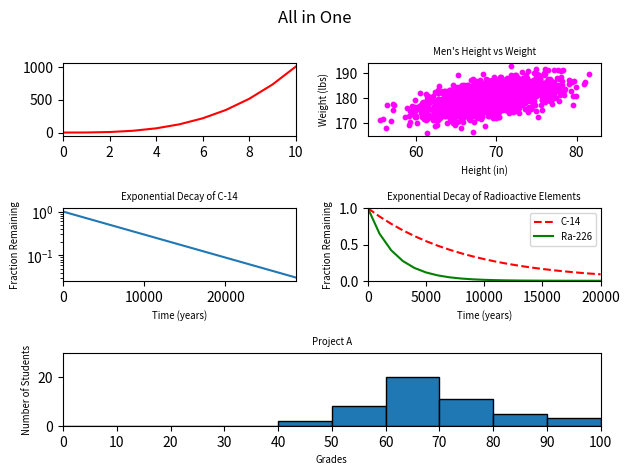

This chart was generated by the following Python code:
#!/usr/bin/env python3
import numpy as np
import matplotlib.pyplot as plt

y0 = np.arange(0, 11) ** 3

mean = [69, 0]
cov = [[15, 8], [8, 15]]
np.random.seed(5)
x1, y1 = np.random.multivariate_normal(mean, cov, 2000).T
y1 += 180

x2 = np.arange(0, 28651, 5730)
r2 = np.log(0.5)
t2 = 5730
y2 = np.exp((r2 / t2) * x2)

x3 = np.arange(0, 21000, 1000)
r3 = np.log(0.5)
t31 = 5730
t32 = 1600
y31 = np.exp((r3 / t31) * x3)
y32 = np.exp((r3 / t32) * x3)

np.random.seed(5)
student_grades = np.random.normal(68, 15, 50)

figure = plt.figure()
figure.suptitle("All in One")

# FIRST GRAPH

# Creates a subplot at a specific location inside a regular grid.
graph1 = plt.subplot2grid(shape=(3, 2), loc=(0, 0))

# Set the limit on the x axis
graph1.set_xlim(0, 10)

# Set at which interval the numbers show up on the x and y axis
graph1.set_xticks(range(0, 11, 2))
graph1.set_yticks(range(0, 1010, 500))

# Draws our graph with the correct color
graph1.plot(y0, color="red")

# SECOND GRAPH

# Creates a subplot at a specific location inside a regular grid.
graph2 = plt.subplot2grid(shape=(3, 2), loc=(0, 1))

# Set labels and titles along with correct font size
graph2.set_xlabel("Height (in)", fontsize="x-small")
graph2.set_ylabel("Weight (lbs)", fontsize="x-small")
graph2.set_title("Men's Height vs Weight", fontsize="x-small")

# Set the limits of the x and y axises
graph2.set_xlim(54, 83)
graph2.set_ylim(165, 194)

# Set at which intervals the numbers show up on the x and y axis
graph2.set_xticks(range(60, 90, 10))
graph2.set_yticks(range(170, 200, 10))

# Draws our graph with the correct color, parameter s stands for size
# of the dots
graph2.scatter(x1, y1, color="magenta", s=10)

# THIRD GRAPH

# Creates a subplot at a specific location inside a regular grid.
graph3 = plt.subplot2grid(shape=(3, 2), loc=(1, 0))

# Makes our graph a logarythm based on y
graph3.semilogy()

# Set the limits of the x axis
graph3.set_xlim(0, 28650)

# Set labels and titles along with correct font size
graph3.set_xlabel("Time (years)", fontsize="x-small")
graph3.set_ylabel("Fraction Remaining", fontsize="x-small")
graph3.set_title("Exponential Decay of C-14", fontsize="x-small")

# Set at which intervals the numbers show up on the x axis
graph3.set_xticks(range(0, 28650, 10000))

# Draws our graph
graph3.plot(x2, y2)

# FOURTH GRAPH

# Creates a subplot at a specific location inside a regular grid.
graph4 = plt.subplot2grid(shape=(3, 2), loc=(1, 1))

# Set the limits of the x and y axises
graph4.set_xlim(0, 20000)
graph4.set_ylim(0, 1)

# Set labels and titles along with correct font size
graph4.set_xlabel("Time (years)", fontsize="x-small")
graph4.set_ylabel("Fraction Remaining", fontsize="x-small")
graph4.set_title("Exponential Decay of Radioactive Elements",
                 fontsize="x-small")

# Draws both our graphs
graph4.plot(x3, y31, color="red", linestyle="dashed", label="C-14")
graph4.plot(x3, y32, color="green", label="Ra-226")

# Makes our legend show up and makes it small
graph4.legend(prop={'size': 'x-small'})

# FIFTH GRAPH

# Creates a subplot at a specific location inside a regular grid,
# and makes it take up 2 spots.
graph5 = plt.subplot2grid(shape=(3, 2), loc=(2, 0), colspan=2)

# Set the limits of the x and y axises
graph5.set_xlim(0, 100)
graph5.set_ylim(0, 30)

# Set at which intervals the numbers show up on the x axis
graph5.set_xticks(range(0, 110, 10))

# Set labels and titles along with correct font size
graph5.set_xlabel("Grades", fontsize="x-small")
graph5.set_ylabel("Number of Students", fontsize="x-small")
graph5.set_title("Project A", fontsize="x-small")

# Draws our histogram, setting the range of the bins at the correct intervals,
# and adding black borders
graph5.hist(student_grades, bins=range(0, 110, 10), edgecolor="black")

# Makes it so our text doesn't overlap in an ugly way
figure.tight_layout()

# Prints the whole thing
plt.show()
